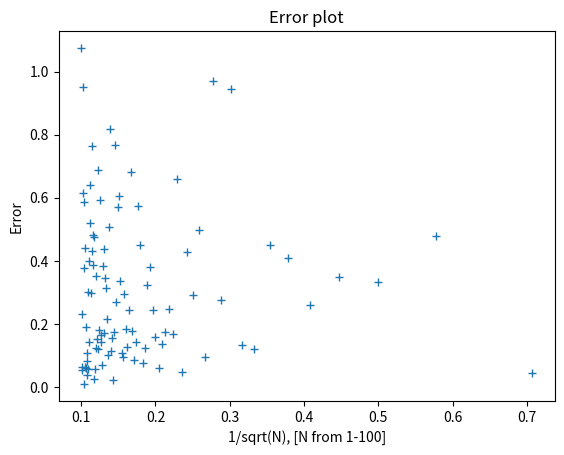

Reproduce this figure in Python.
# -*- coding: utf-8 -*-
"""
Created on Wed Sep 25 10:11:59 2019

@author: BSWOOD9321
"""

import numpy as np
import matplotlib.pyplot as plt
import numpy.random as rand


y = []

i=1
while i<=1000000:
    a=rand.random(10)
    y.append((np.sum(a)**2))
    i=i+1
Mean=np.sum(y)/1000000

print("For a 10 dimensional integral from 0-1 for the function (x1+x2+x3...+x10)^2: ")
print("The mean value is: ",Mean)
    


y1=[]
M=[] 
N=2
error=[]
while N<=100:
    i=1
    while i<=N:
        a=rand.random(10)
        b=np.sum(a)**2
        y1.append(b)
        i=i+1
    MeanN=np.sum(y1)/N
    error.append(np.absolute(((155/6)-b)/(155/6)))
    M.append(1/np.sqrt(N))
    N=N+1
    
plt.plot(M,error,'+')
plt.xlabel("1/sqrt(N), [N from 1-100]")
plt.ylabel("Error")
plt.title("Error plot")
plt.show()

#Limit integration should only be reasonable up to where the number of calculations would be on the order of 10^6 or 10^7.
# For an N of 100, this would be around 3 dimensions, but to go to N of 10^5 or 10^6, then only one dimensional integrations 
# are really possible with limit integration.